Run: headless pygame with SDL's dummy video driver; simulated clock (each Clock.tick advances the game by its frame time, no real sleeping); random seed 0; keys injected as events and as key.get_pressed() state; no mouse input.
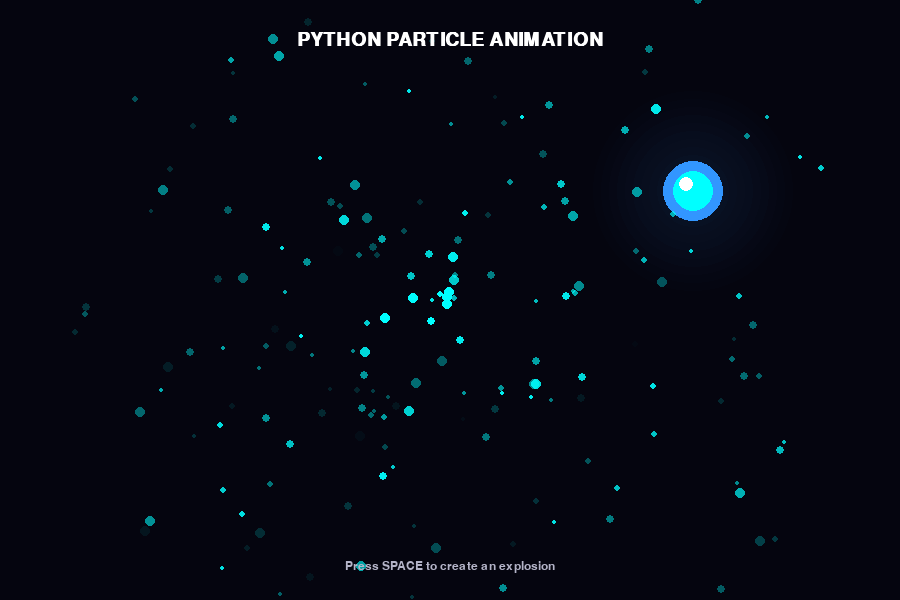
Frame 1 of 4 · flips 1–60 · no input
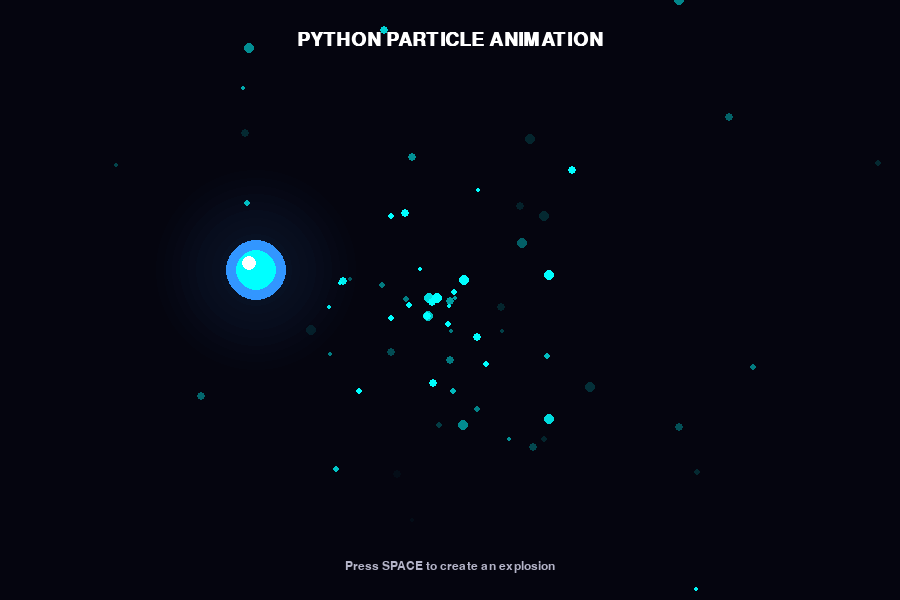
Frame 2 of 4 · flips 61–180 · tapped SPACE, RETURN · held RIGHT (→), D
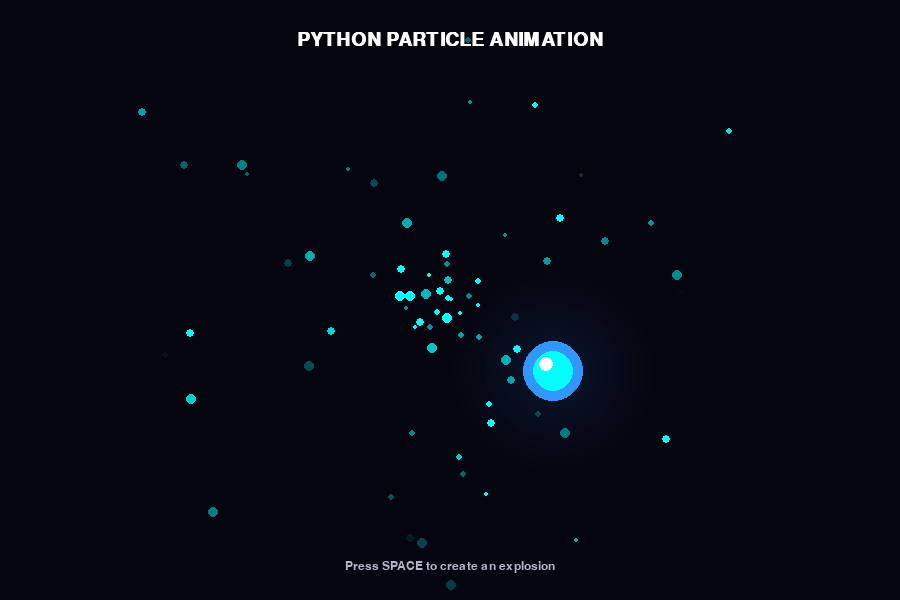
Frame 3 of 4 · flips 181–300 · held DOWN (↓), S
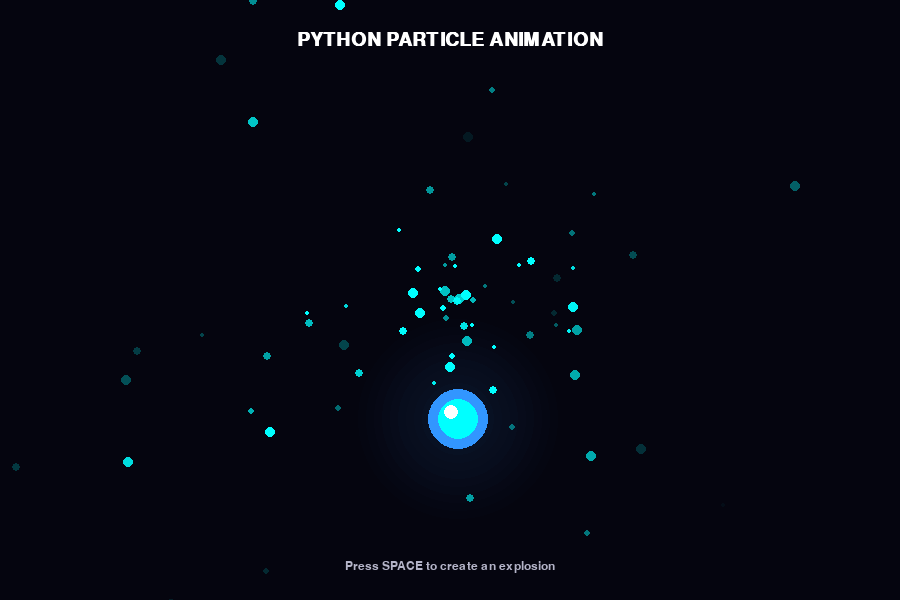
Frame 4 of 4 · flips 301–420 · held LEFT (←), A, UP (↑), W

The pygame program that drew these frames:



import pygame
import random
import math

pygame.init()

# =========================
# WINDOW
# =========================
WIDTH = 900
HEIGHT = 600

screen = pygame.display.set_mode((WIDTH, HEIGHT))
pygame.display.set_caption("Python Particle Animation")

clock = pygame.time.Clock()

# =========================
# COLORS
# =========================
BLACK = (5, 5, 15)
WHITE = (255, 255, 255)
BLUE = (50, 150, 255)
CYAN = (0, 255, 255)
PURPLE = (180, 80, 255)

# =========================
# PARTICLE CLASS
# =========================
class Particle:
    def __init__(self):
        self.x = WIDTH // 2
        self.y = HEIGHT // 2

        angle = random.uniform(0, math.pi * 2)
        speed = random.uniform(1, 5)

        self.vx = math.cos(angle) * speed
        self.vy = math.sin(angle) * speed

        self.size = random.randint(2, 5)
        self.life = random.randint(40, 120)

    def update(self):
        self.x += self.vx
        self.y += self.vy

        self.vx *= 1.01
        self.vy *= 1.01

        self.life -= 1

    def draw(self):
        if self.life > 0:
            alpha = min(255, self.life * 4)

            particle_surface = pygame.Surface(
                (self.size * 4, self.size * 4),
                pygame.SRCALPHA
            )

            pygame.draw.circle(
                particle_surface,
                (*CYAN, alpha),
                (self.size * 2, self.size * 2),
                self.size
            )

            screen.blit(
                particle_surface,
                (
                    self.x - self.size * 2,
                    self.y - self.size * 2
                )
            )


# =========================
# PARTICLE LIST
# =========================
particles = []

for _ in range(250):
    particles.append(Particle())


# =========================
# MAIN LOOP
# =========================
running = True

time = 0

while running:

    # -------------------------
    # EVENTS
    # -------------------------
    for event in pygame.event.get():

        if event.type == pygame.QUIT:
            running = False

        # Create explosion when SPACE is pressed
        if event.type == pygame.KEYDOWN:

            if event.key == pygame.K_SPACE:

                for _ in range(150):
                    particles.append(Particle())


    # -------------------------
    # BACKGROUND
    # -------------------------
    screen.fill(BLACK)

    time += 0.03


    # =========================
    # MOVING ORB
    # =========================

    orb_x = WIDTH // 2 + math.sin(time) * 250
    orb_y = HEIGHT // 2 + math.cos(time * 1.5) * 120


    # =========================
    # ORB GLOW
    # =========================

    glow = pygame.Surface((300, 300), pygame.SRCALPHA)

    for radius in range(100, 10, -8):

        alpha = int(2 + (100 - radius) * 0.3)

        pygame.draw.circle(
            glow,
            (50, 150, 255, alpha),
            (150, 150),
            radius
        )

    screen.blit(
        glow,
        (orb_x - 150, orb_y - 150)
    )


    # =========================
    # ORB
    # =========================

    pygame.draw.circle(
        screen,
        BLUE,
        (int(orb_x), int(orb_y)),
        30
    )

    pygame.draw.circle(
        screen,
        CYAN,
        (int(orb_x), int(orb_y)),
        20
    )

    pygame.draw.circle(
        screen,
        WHITE,
        (int(orb_x - 7), int(orb_y - 7)),
        7
    )


    # =========================
    # PARTICLES
    # =========================

    for particle in particles[:]:

        particle.update()
        particle.draw()

        if (
            particle.life <= 0
            or particle.x < 0
            or particle.x > WIDTH
            or particle.y < 0
            or particle.y > HEIGHT
        ):
            particles.remove(particle)


    # =========================
    # RANDOM NEW PARTICLES
    # =========================

    if len(particles) < 250:

        particles.append(Particle())


    # =========================
    # TITLE
    # =========================

    font = pygame.font.SysFont("Arial", 28, bold=True)

    title = font.render(
        "PYTHON PARTICLE ANIMATION",
        True,
        WHITE
    )

    screen.blit(
        title,
        (
            WIDTH // 2 - title.get_width() // 2,
            30
        )
    )


    # =========================
    # INSTRUCTION
    # =========================

    small_font = pygame.font.SysFont("Arial", 18)

    text = small_font.render(
        "Press SPACE to create an explosion",
        True,
        (180, 180, 200)
    )

    screen.blit(
        text,
        (
            WIDTH // 2 - text.get_width() // 2,
            HEIGHT - 40
        )
    )


    # =========================
    # UPDATE SCREEN
    # =========================

    pygame.display.flip()

    clock.tick(60)


pygame.quit()
